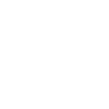
t = 0.00 s
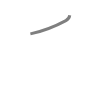
t = 0.50 s
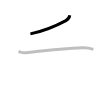
t = 1.25 s
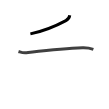
t = 1.75 s
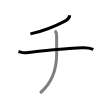
t = 2.50 s
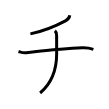
t = 3.00 s

The animated SVG that drew these frames (rendered in a browser with its animation timeline set to each time). Animation: 3 SMIL elements (animate=3); one cycle of 3.00 s.

<svg width="109px" height="109px" viewBox="0 0 px 109px" xmlns="http://www.w3.org/2000/svg" xmlns:xlink="http://www.w3.org/1999/xlink" xml:space="preserve" version="1.1"  baseProfile="full">
<path d="M69.76,15.25c-0.38,2.62-2.01,4.37-3.88,5.38c-7.88,4.25-18.62,9.75-35.5,13.25" style="fill:none;stroke:black;stroke-width:3;opacity:0">
  <animate attributeType="CSS" attributeName="opacity" from="0" to="1" begin="0s" dur="1s" repeatCount="0" fill="freeze" />
</path>
<path d="M18.5,51.5c2.88,0.88,4.39,1.65,7.88,1.25c22-2.5,36.38-4.25,56.12-4.88c4.88-0.15,7.88,0.51,10.88,1.51" style="fill:none;stroke:black;stroke-width:3;opacity:0">
  <animate attributeType="CSS" attributeName="opacity" from="0" to="1" begin="1s" dur="1s" repeatCount="0" fill="freeze" />
</path>
<path d="M54.88,30.75c0.88,0.75,1.75,2.49,1.75,4.75c0,6.03,0.03,11.25,0.03,18.27c0,14.98-5.03,29.48-16.53,39.23" style="fill:none;stroke:black;stroke-width:3;opacity:0">
  <animate attributeType="CSS" attributeName="opacity" from="0" to="1" begin="2s" dur="1s" repeatCount="0" fill="freeze" />
</path>
</svg>
